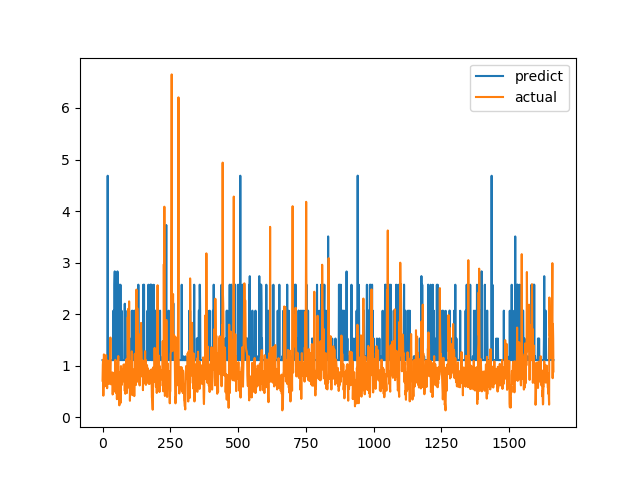

Data behind this chart, as committed beside it:
predict, actual
1.109, 0.7094
1.109, 1.015
1.109, 1.116
1.109, 0.4183
1.109, 1.002
1.109, 1.219
1.109, 1.143
1.183, 0.6528
1.11, 0.6747
1.109, 0.601
1.109, 0.6695
1.109, 0.6538
1.109, 0.7814
1.109, 1.206
1.109, 0.8469
1.109, 0.8286
1.11, 0.6482
1.109, 0.5624
1.109, 0.7183
4.685, 1.1
1.108, 0.9542
1.528, 0.729
1.109, 0.6694
1.109, 0.8631
1.11, 0.6465
1.109, 0.8223
1.109, 0.9236
1.109, 0.8301
1.109, 1.067
1.109, 1.546
1.11, 0.6827
1.109, 0.6386
1.109, 0.6464
1.109, 0.6881
1.109, 0.7274
1.109, 0.65
1.108, 0.8694
1.109, 0.4409
1.108, 0.4519
1.108, 0.7575
2.067, 0.4952
1.108, 0.6851
1.109, 0.7244
1.109, 0.8654
2.571, 0.74
2.83, 0.8071
1.108, 0.8204
1.108, 1.114
1.529, 1.109
1.11, 0.4751
1.182, 1.039
1.109, 0.9458
1.11, 0.7878
1.109, 0.3505
1.108, 0.9368
2.83, 0.9868
1.183, 0.647
1.109, 1.03
1.109, 1.187
1.11, 0.9329
... 1,604 more rows
